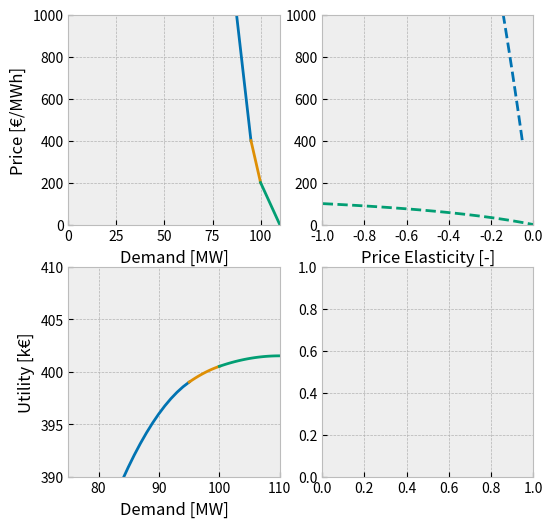
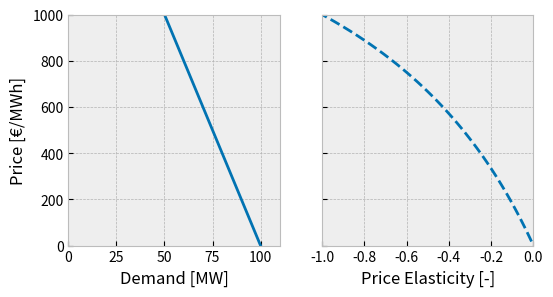
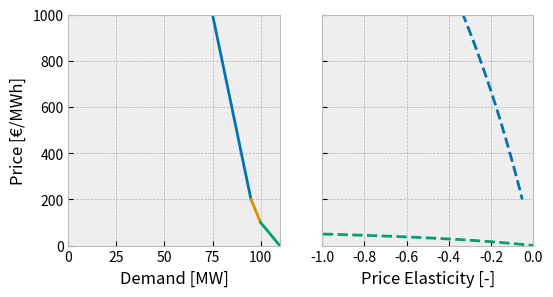
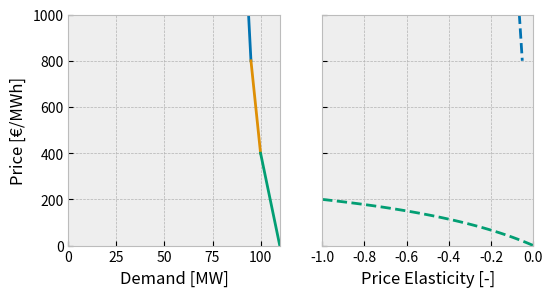
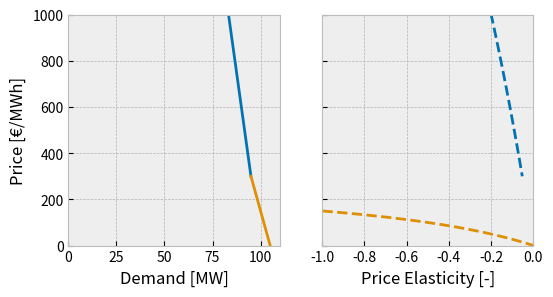

The matplotlib source for these figures, in order:
import matplotlib.pyplot as plt
import seaborn as sns
import numpy as np

plt.style.use("bmh")
sns.set_palette("colorblind")

fig, axs = plt.subplots(2, 2, figsize=(6, 6))

U_cumsum = 0

d = np.linspace(0, 95, 95)
a = 8000
b = 80
p = a - b * d
U = (a * d - b / 2 * d**2) / 1000
axs[0, 0].plot(d, p)
axs[0, 1].plot(p / (p - a), p, linestyle="--")
axs[1, 0].plot(d, U_cumsum + U)

U_cumsum += max(U)

intersection_d1 = 95
intersection_p1 = a - b * 95

d = np.linspace(0, 5, 50)
a = 400
b = 40
p = a - b * d
U = (a * d - b / 2 * d**2) / 1000
axs[0, 0].plot(d + intersection_d1, p)
axs[0, 1].plot(p / (p - a), p, linestyle="--")
axs[1, 0].plot(d + intersection_d1, U_cumsum + U)

intersection_d2 = intersection_d1 + 5
intersection_p2 = a - b * 5

U_cumsum += max(U)

d = np.linspace(0, 10, 100)
a = 200
b = 20
p = a - b * d
U = (a * d - b / 2 * d**2) / 1000
axs[0, 0].plot(d + intersection_d2, p)
axs[0, 1].plot(p / (p - a), p, linestyle="--")
axs[1, 0].plot(d + intersection_d2, U_cumsum + U)

axs[0, 0].set_xlim(0, 110)
axs[0, 0].set_ylim(0, 1000)

axs[0, 0].set_ylabel("Price [€/MWh]")
axs[0, 0].set_xlabel("Demand [MW]")

axs[1, 0].set_xlim(75, 110)
axs[1, 0].set_ylim(390, 410)
axs[1, 0].set_ylabel("Utility [k€]")
axs[1, 0].set_xlabel("Demand [MW]")

axs[0, 1].set_xlabel("Price Elasticity [-]")
axs[0, 1].set_xlim(-1, 0)
axs[0, 1].set_ylim(0, 1000)

fig, (ax_left, ax_right) = plt.subplots(1, 2, figsize=(6, 3), sharey=True)

d = np.linspace(0, 100, 100)
p = 2000 - 20 * d
ax_left.plot(d, p)
ax_right.plot(p / (p - 2000), p, linestyle="--")

ax_left.set_xlim(0, 110)
ax_left.set_ylim(0, 1000)

ax_left.set_ylabel("Price [€/MWh]")
ax_left.set_xlabel("Demand [MW]")

ax_right.set_xlabel("Price Elasticity [-]")
ax_right.set_xlim(-1, 0)

fig, (ax_left, ax_right) = plt.subplots(1, 2, figsize=(6, 3), sharey=True)

d = np.linspace(0, 95, 95)
p = 4000 - 40 * d
ax_left.plot(d, p)
ax_right.plot(p / (p - 4000), p, linestyle="--")


intersection_d1 = 95
intersection_p1 = 4000 - 40 * 95

d = np.linspace(0, 5, 50)
p = 200 - 20 * d
ax_left.plot(d + intersection_d1, p)
ax_right.plot(p / (p - 200), p, linestyle="--")

intersection_d2 = intersection_d1 + 5
intersection_p2 = 200 - 20 * 5

d = np.linspace(0, 10, 100)
p = 100 - 10 * d
ax_left.plot(d + intersection_d2, p)
ax_right.plot(p / (p - 100), p, linestyle="--")

ax_left.set_xlim(0, 110)
ax_left.set_ylim(0, 1000)

ax_left.set_ylabel("Price [€/MWh]")
ax_left.set_xlabel("Demand [MW]")

ax_right.set_xlabel("Price Elasticity [-]")
ax_right.set_xlim(-1, 0)

fig, (ax_left, ax_right) = plt.subplots(1, 2, figsize=(6, 3), sharey=True)

d = np.linspace(0, 95, 95)
p = 16000 - 160 * d
ax_left.plot(d, p)
ax_right.plot(p / (p - 16000), p, linestyle="--")


intersection_d1 = 95
intersection_p1 = 16000 - 160 * 95

d = np.linspace(0, 5, 50)
p = 800 - 80 * d
ax_left.plot(d + intersection_d1, p)
ax_right.plot(p / (p - 800), p, linestyle="--")

intersection_d2 = intersection_d1 + 5
intersection_p2 = 800 - 80 * 5

d = np.linspace(0, 10, 100)
p = 400 - 40 * d
ax_left.plot(d + intersection_d2, p)
ax_right.plot(p / (p - 400), p, linestyle="--")

ax_left.set_xlim(0, 110)
ax_left.set_ylim(0, 1000)

ax_left.set_ylabel("Price [€/MWh]")
ax_left.set_xlabel("Demand [MW]")

ax_right.set_xlabel("Price Elasticity [-]")
ax_right.set_xlim(-1, 0)

fig, (ax_left, ax_right) = plt.subplots(1, 2, figsize=(6, 3), sharey=True)

d = np.linspace(0, 95, 95)
p = 6000 - 60 * d
ax_left.plot(d, p)
ax_right.plot(p / (p - 6000), p, linestyle="--")


intersection_d1 = 95
intersection_p1 = 6000 - 65 * 95

d = np.linspace(0, 10, 50)
p = 300 - 30 * d
ax_left.plot(d + intersection_d1, p)
ax_right.plot(p / (p - 300), p, linestyle="--")


ax_left.set_xlim(0, 110)
ax_left.set_ylim(0, 1000)

ax_left.set_ylabel("Price [€/MWh]")
ax_left.set_xlabel("Demand [MW]")

ax_right.set_xlabel("Price Elasticity [-]")
ax_right.set_xlim(-1, 0)







